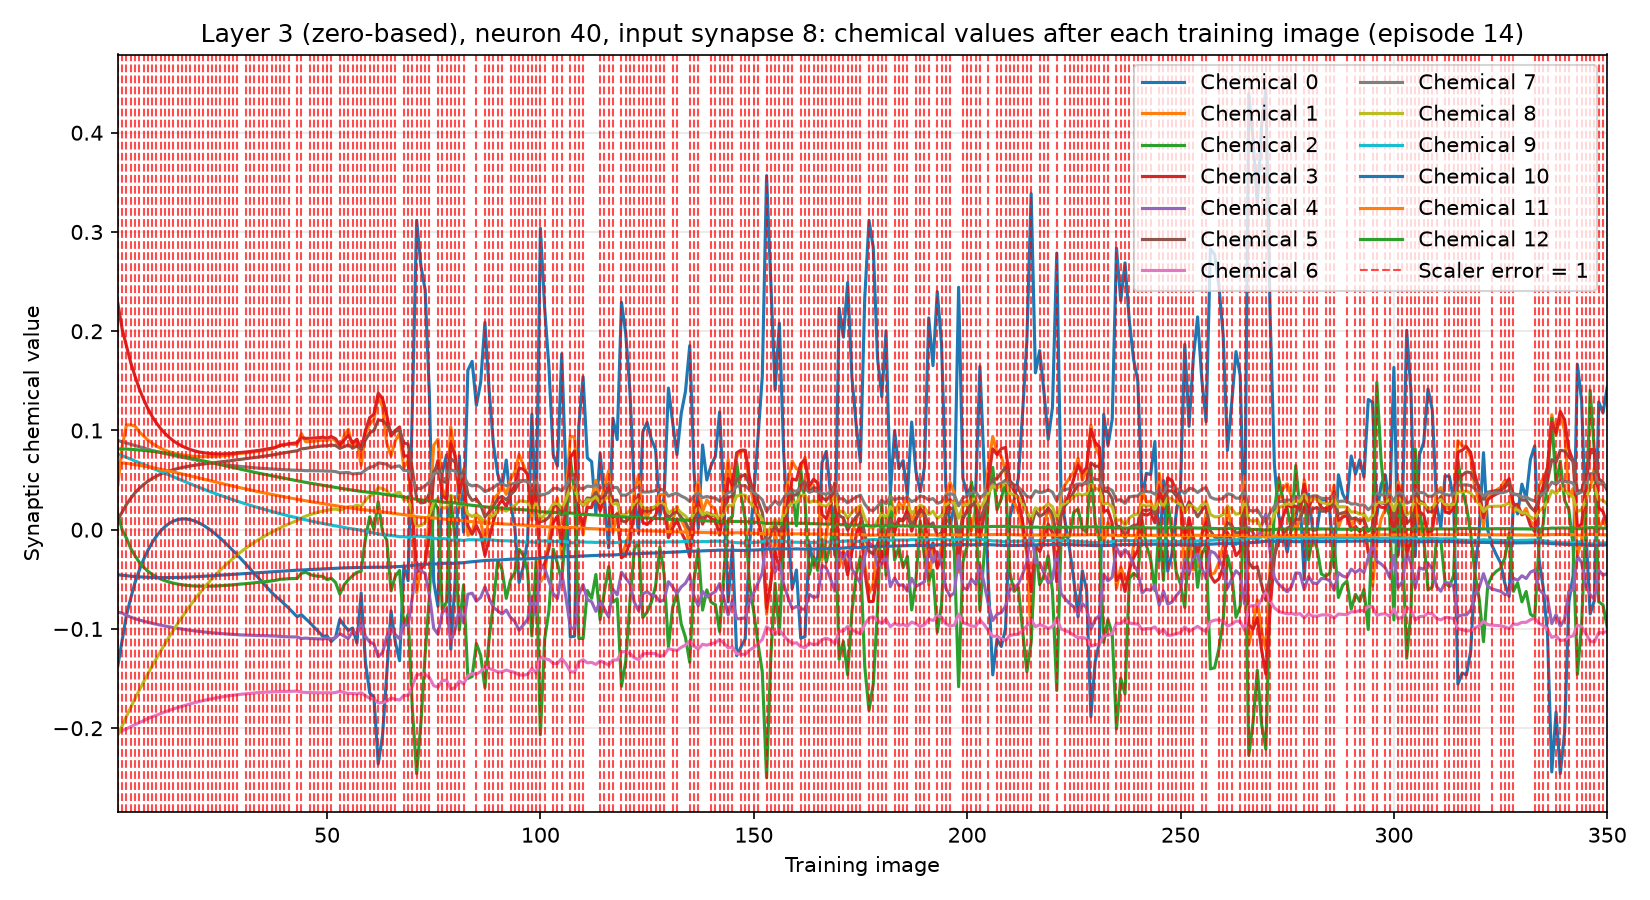

The data file committed next to this chart (first rows):
training_image, input_synapse, output_neuron, chemical, value, scaler_error, correct_class_probability
1, 8, 40, 0, -0.1365, 1, 0.02119
1, 8, 40, 1, 0.04558, 1, 0.02119
1, 8, 40, 2, 0.01582, 1, 0.02119
1, 8, 40, 3, 0.2277, 1, 0.02119
1, 8, 40, 4, -0.08315, 1, 0.02119
1, 8, 40, 5, 0.01041, 1, 0.02119
1, 8, 40, 6, -0.2051, 1, 0.02119
1, 8, 40, 7, 0.08992, 1, 0.02119
1, 8, 40, 8, -0.2066, 1, 0.02119
1, 8, 40, 9, 0.07627, 1, 0.02119
1, 8, 40, 10, -0.04537, 1, 0.02119
1, 8, 40, 11, 0.06786, 1, 0.02119
1, 8, 40, 12, 0.08137, 1, 0.02119
2, 8, 40, 0, -0.1112, 1, 0.02166
2, 8, 40, 1, 0.08365, 1, 0.02166
2, 8, 40, 2, -0.0001888, 1, 0.02166
2, 8, 40, 3, 0.2021, 1, 0.02166
2, 8, 40, 4, -0.08395, 1, 0.02166
2, 8, 40, 5, 0.01773, 1, 0.02166
2, 8, 40, 6, -0.2023, 1, 0.02166
2, 8, 40, 7, 0.0885, 1, 0.02166
2, 8, 40, 8, -0.1977, 1, 0.02166
2, 8, 40, 9, 0.07463, 1, 0.02166
2, 8, 40, 10, -0.04589, 1, 0.02166
2, 8, 40, 11, 0.06741, 1, 0.02166
2, 8, 40, 12, 0.08132, 1, 0.02166
3, 8, 40, 0, -0.08618, 1, 0.01371
3, 8, 40, 1, 0.1056, 1, 0.01371
3, 8, 40, 2, -0.008523, 1, 0.01371
3, 8, 40, 3, 0.1853, 1, 0.01371
3, 8, 40, 4, -0.08645, 1, 0.01371
3, 8, 40, 5, 0.02553, 1, 0.01371
3, 8, 40, 6, -0.2008, 1, 0.01371
3, 8, 40, 7, 0.08726, 1, 0.01371
3, 8, 40, 8, -0.1881, 1, 0.01371
3, 8, 40, 9, 0.07285, 1, 0.01371
3, 8, 40, 10, -0.04645, 1, 0.01371
3, 8, 40, 11, 0.06686, 1, 0.01371
3, 8, 40, 12, 0.08121, 1, 0.01371
4, 8, 40, 0, -0.06902, 1, 0.03128
4, 8, 40, 1, 0.1056, 1, 0.03128
4, 8, 40, 2, -0.01882, 1, 0.03128
4, 8, 40, 3, 0.1684, 1, 0.03128
4, 8, 40, 4, -0.08804, 1, 0.03128
4, 8, 40, 5, 0.03165, 1, 0.03128
4, 8, 40, 6, -0.1985, 1, 0.03128
4, 8, 40, 7, 0.08596, 1, 0.03128
4, 8, 40, 8, -0.1791, 1, 0.03128
4, 8, 40, 9, 0.07111, 1, 0.03128
4, 8, 40, 10, -0.04685, 1, 0.03128
4, 8, 40, 11, 0.06626, 1, 0.03128
4, 8, 40, 12, 0.08098, 1, 0.03128
5, 8, 40, 0, -0.05327, 1, 0.0227
5, 8, 40, 1, 0.1044, 1, 0.0227
5, 8, 40, 2, -0.0262, 1, 0.0227
5, 8, 40, 3, 0.1548, 1, 0.0227
5, 8, 40, 4, -0.08976, 1, 0.0227
5, 8, 40, 5, 0.03715, 1, 0.0227
5, 8, 40, 6, -0.1964, 1, 0.0227
5, 8, 40, 7, 0.08472, 1, 0.0227
... 4,490 more rows
